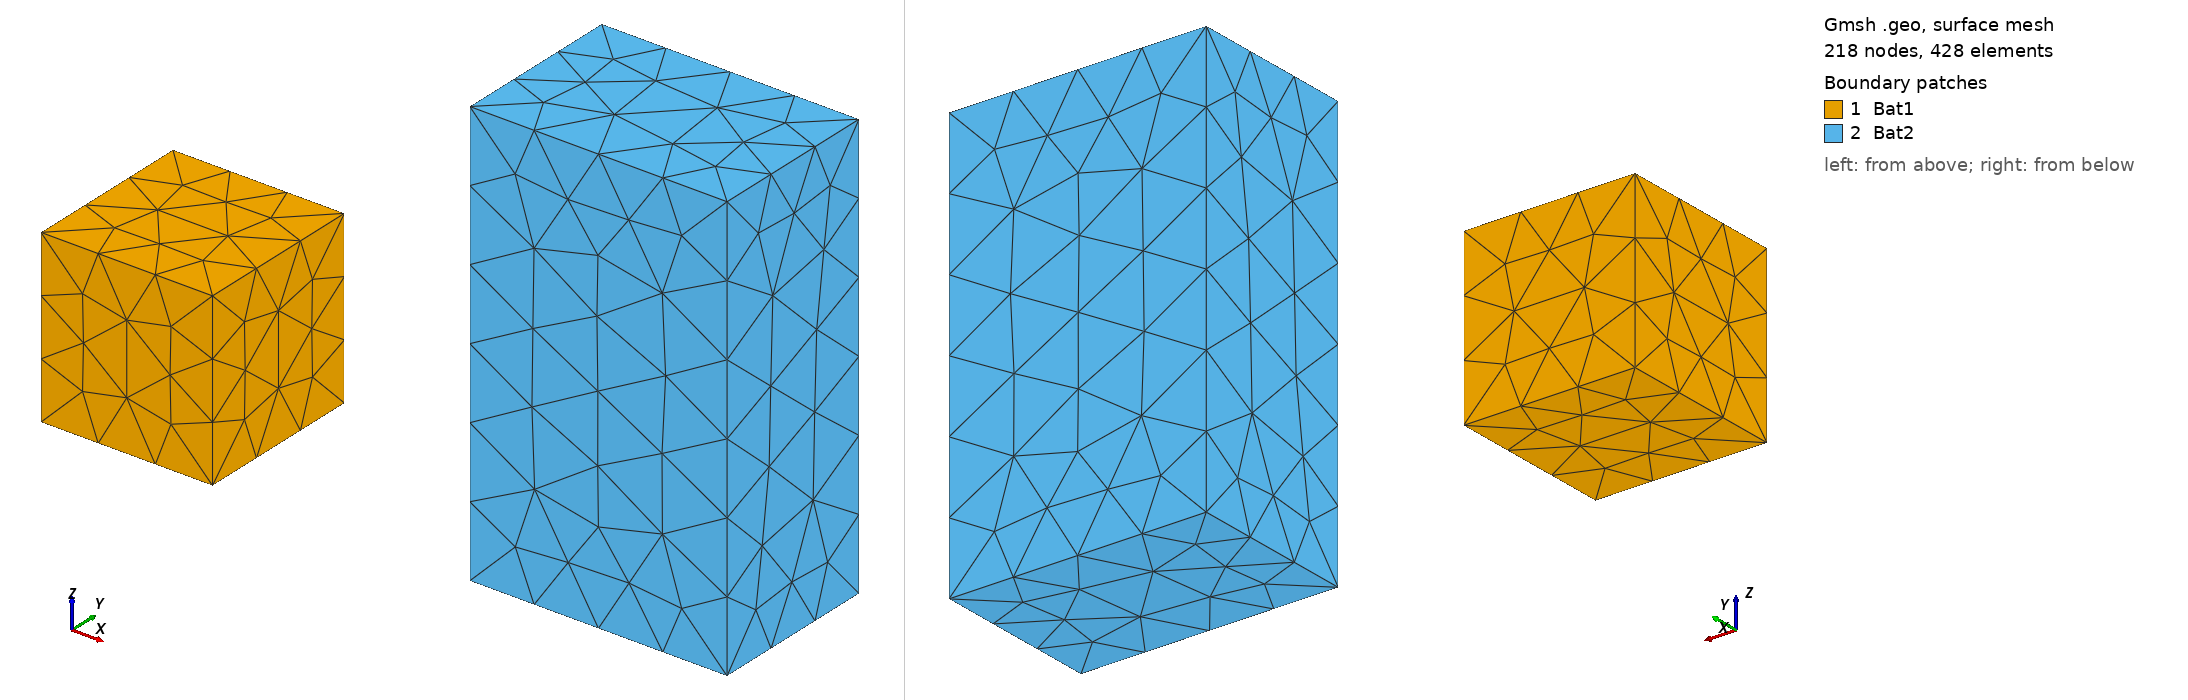

Gmsh geometry script, surface-meshed: 218 nodes, 428 surface elements. Boundary patches (legend numbers): 1 Bat1, 2 Bat2. Left view from above one corner, right view from below the opposite corner. Legend entries are the model's physical surfaces. The drawing asked Gmsh for element sizes between 1% and 20% of the model's largest extent; the script's own settings can give other sizes.

=== skin_mesh_example_face.geo (drawn) ===
//+ Building example for shading masks

SetFactory("OpenCASCADE");
Box(1) = {0, 0, 0, 2, 2, 2};
//+
Box(2) = {5, 0, 0, 3, 2, 5};
//+
Physical Surface("Bat1_face_Sud", 25) = {3};
//+
Physical Surface("Bat2_face_Sud", 26) = {9};
//+
Physical Surface("Bat1_face_Ouest", 27) = {1};
//+
Physical Surface("Bat2_face_Ouest", 28) = {7};
//+
Physical Surface("Bat2_face_Nord", 29) = {10};
//+
Physical Surface("Bat1_face_Nord", 30) = {4};
//+
Physical Surface("Bat1_face_Est", 31) = {2};
//+
Physical Surface("Bat2_face_Est", 32) = {8};
//+
Physical Surface("Bat2_face_Top", 33) = {12};
//+
Physical Surface("Bat1_face_Top", 34) = {6};
//+
// Physical Surface("Bat1_face_Bottom", 35) = {5};
//+
// Physical Surface("Bat2_face_Bottom", 36) = {11};
//+
Physical Surface("Bat1") = {3,1,4,2,6,5};
//+
Physical Surface("Bat2") = {7,8,9,10,12,11};
Delete {
  Volume{1}; 
}
//+
Delete {
  Volume{2}; 
}
